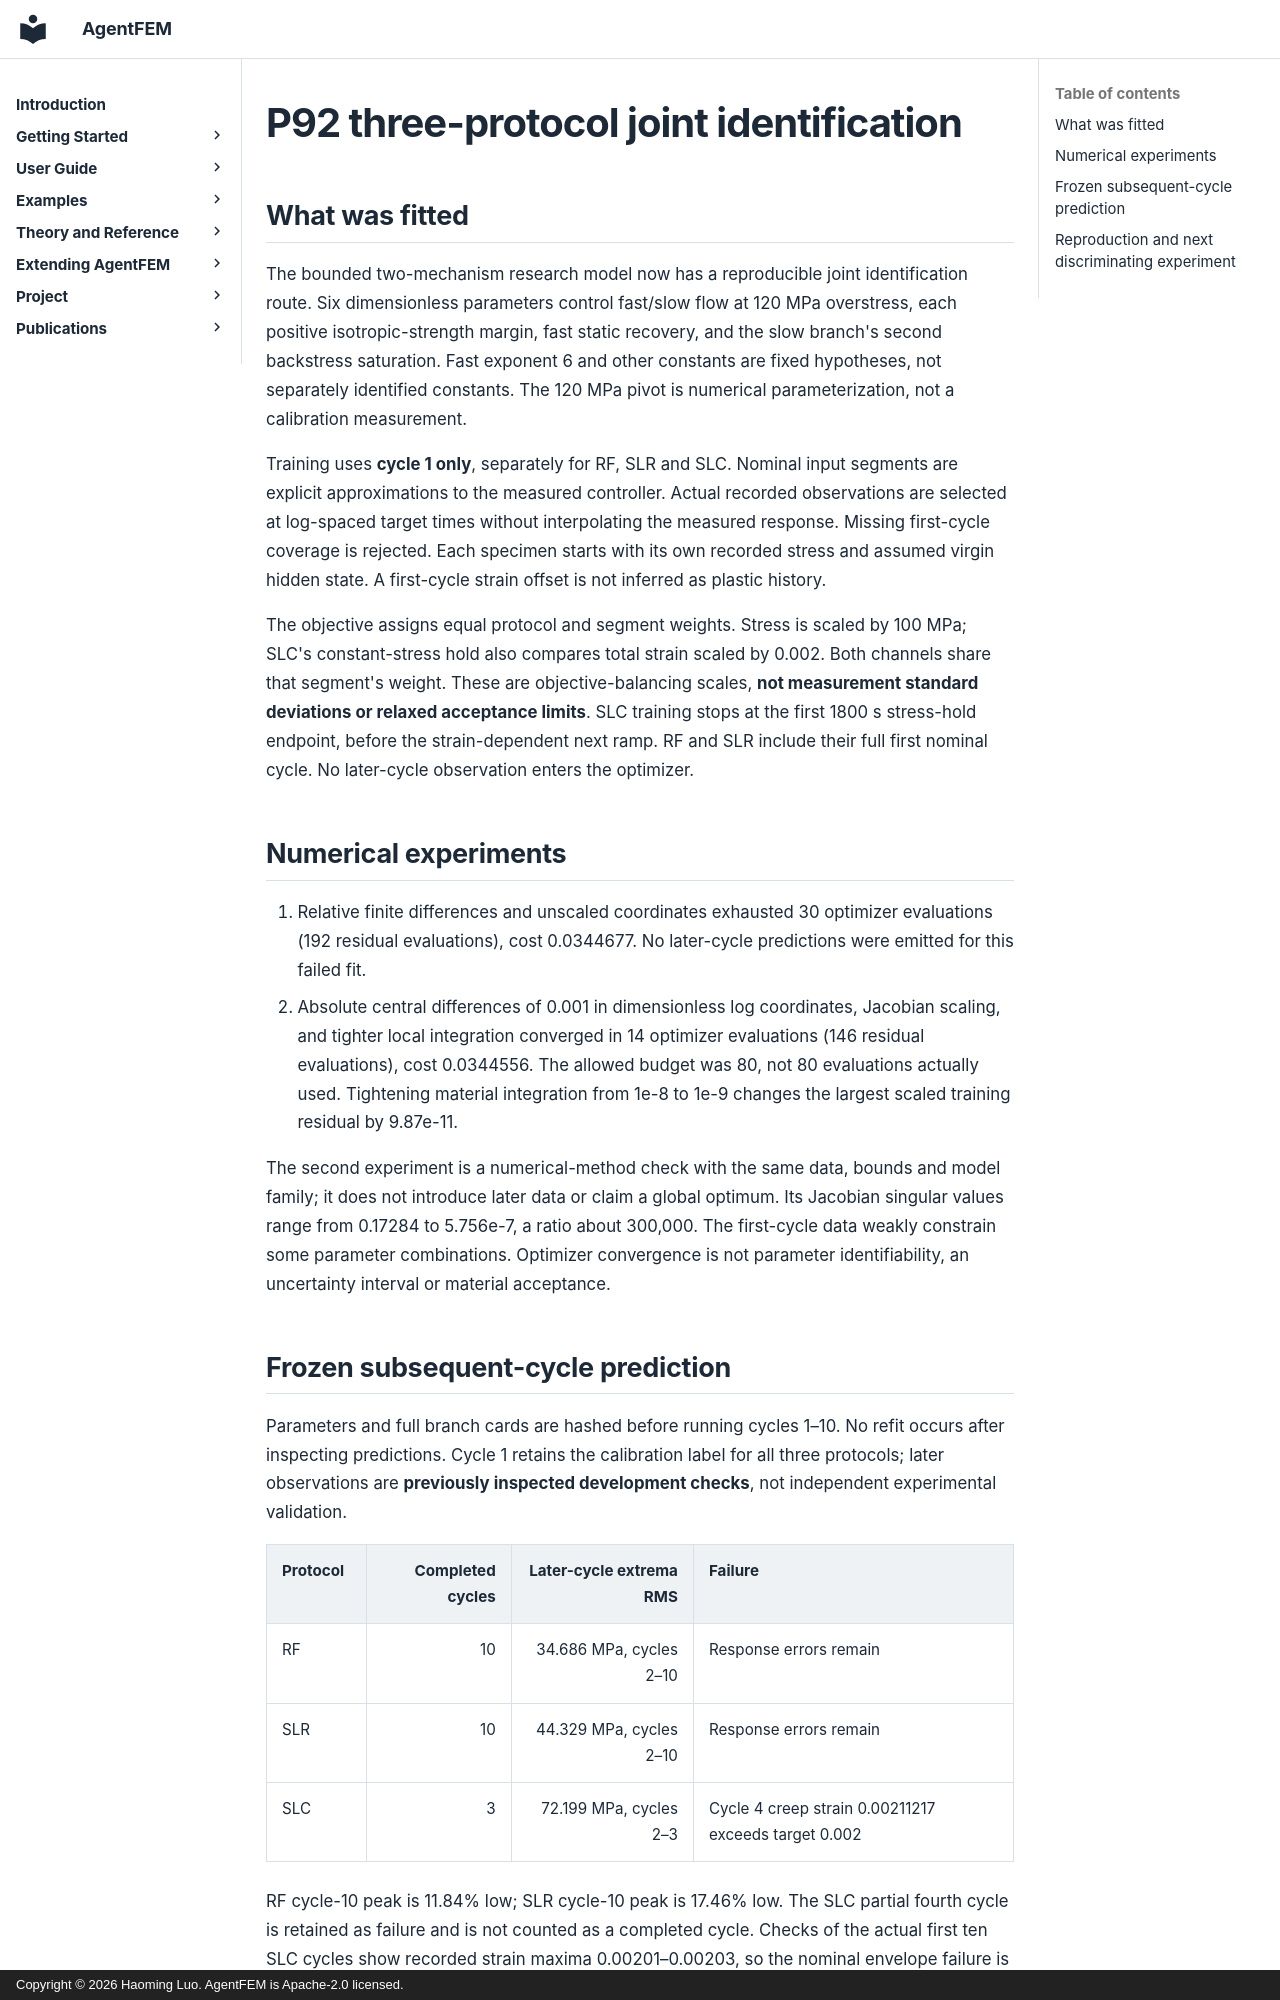

repository: haoming-luo/agentfem · page: internal/p92_joint_identification_20261117/index.html · generator: mkdocs · copyright: Copyright © 2026 Haoming Luo. AgentFEM is Apache-2.0 licensed.

# P92 three-protocol joint identification

## What was fitted

The bounded two-mechanism research model now has a reproducible joint
identification route. Six dimensionless parameters control fast/slow flow at
120 MPa overstress, each positive isotropic-strength margin, fast static
recovery, and the slow branch's second backstress saturation. Fast exponent 6
and other constants are fixed hypotheses, not separately identified constants.
The 120 MPa pivot is numerical parameterization, not a calibration measurement.

Training uses **cycle 1 only**, separately for RF, SLR and SLC. Nominal input
segments are explicit approximations to the measured controller. Actual
recorded observations are selected at log-spaced target times without
interpolating the measured response. Missing first-cycle coverage is rejected.
Each specimen starts with its own recorded stress and assumed virgin hidden
state. A first-cycle strain offset is not inferred as plastic history.

The objective assigns equal protocol and segment weights. Stress is scaled by
100 MPa; SLC's constant-stress hold also compares total strain scaled by 0.002.
Both channels share that segment's weight. These are objective-balancing
scales, **not measurement standard deviations or relaxed acceptance limits**.
SLC training stops at the first 1800 s stress-hold endpoint, before the
strain-dependent next ramp. RF and SLR include their full first nominal cycle.
No later-cycle observation enters the optimizer.

## Numerical experiments

1. Relative finite differences and unscaled coordinates exhausted 30 optimizer
   evaluations (192 residual evaluations), cost 0.0344677. No later-cycle
   predictions were emitted for this failed fit.
2. Absolute central differences of 0.001 in dimensionless log coordinates,
   Jacobian scaling, and tighter local integration converged in 14 optimizer
   evaluations (146 residual evaluations), cost 0.0344556. The allowed budget
   was 80, not 80 evaluations actually used. Tightening material integration
   from 1e-8 to 1e-9 changes the largest scaled training residual by 9.87e-11.

The second experiment is a numerical-method check with the same data, bounds
and model family; it does not introduce later data or claim a global optimum.
Its Jacobian singular values range from 0.17284 to 5.756e-7, a ratio about
300,000. The first-cycle data weakly constrain some parameter combinations.
Optimizer convergence is not parameter identifiability, an uncertainty
interval or material acceptance.
